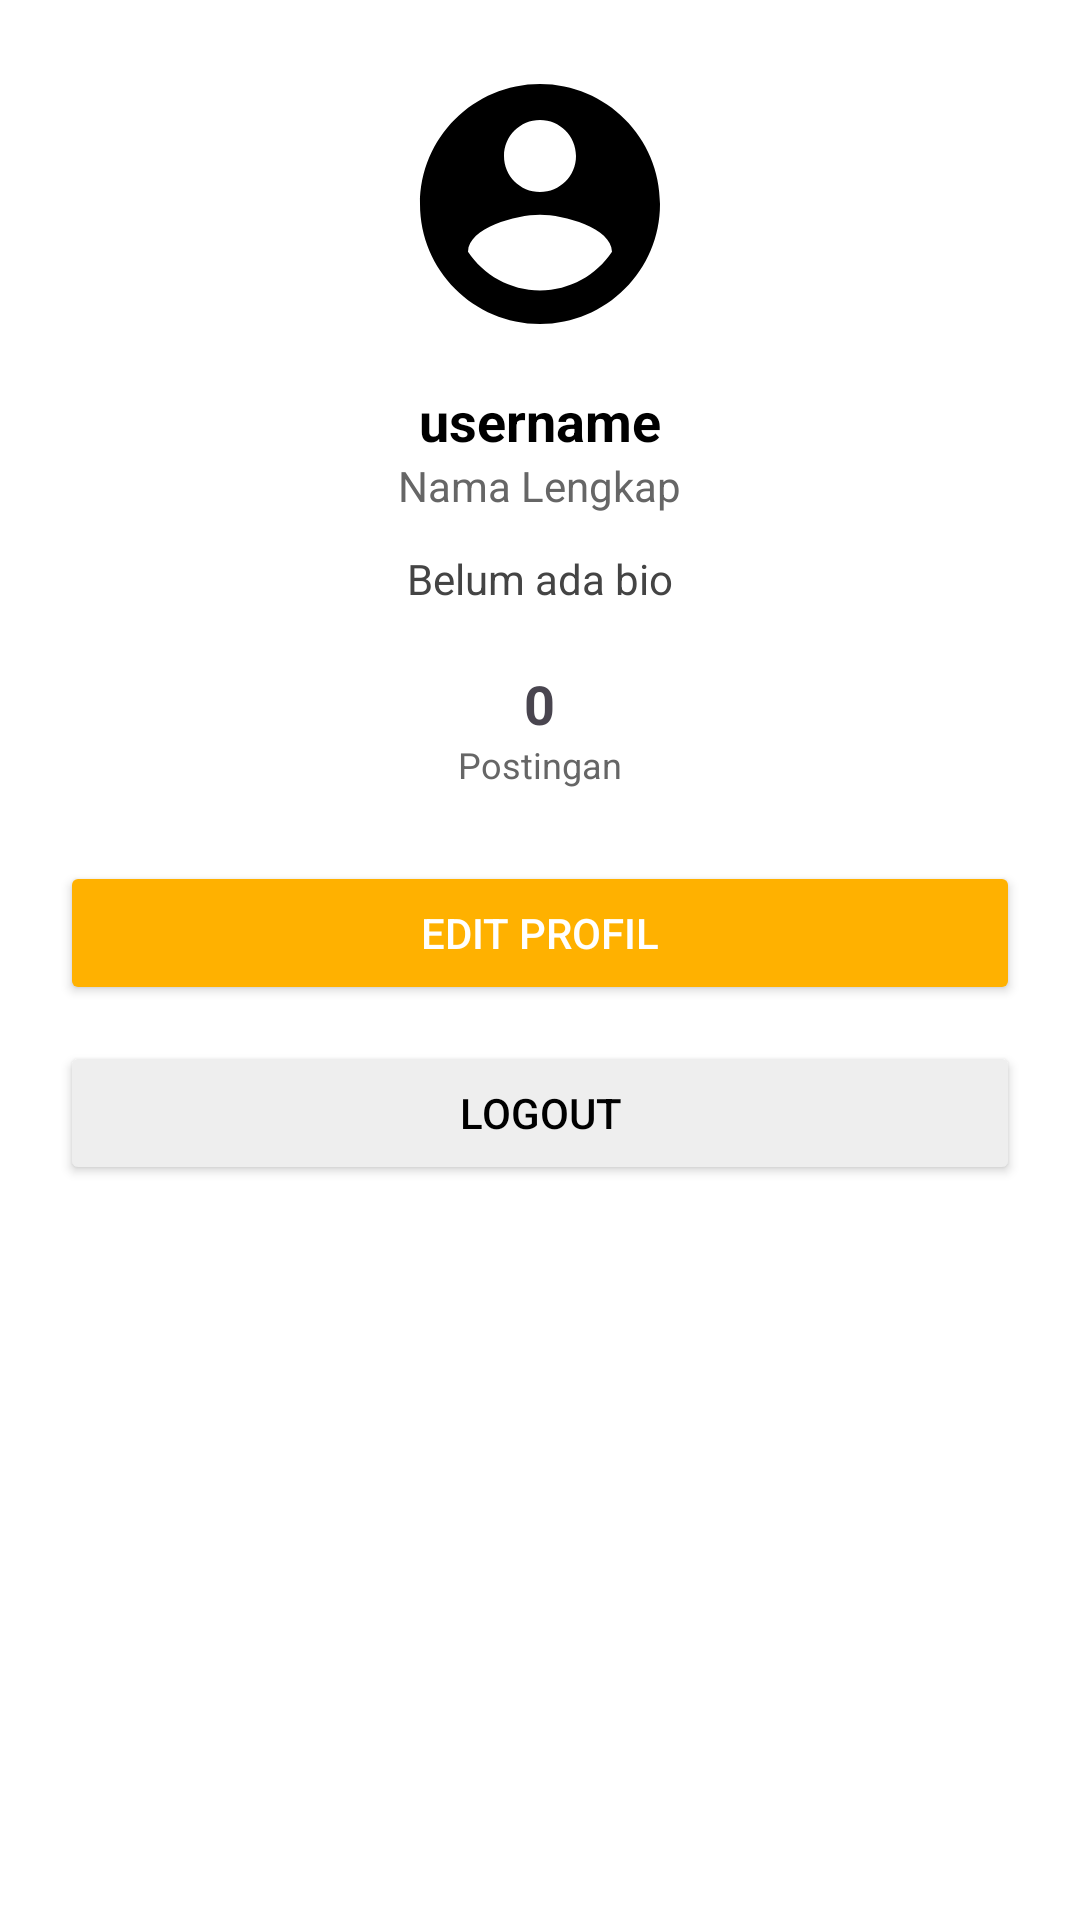

Produce the Android XML layout that renders to this screen, including the resource entries it uses.
<!-- AndroidManifest.xml: application theme Theme.Lemolite -->
<!-- res/layout/fragment_profile.xml -->
<?xml version="1.0" encoding="utf-8"?>
<ScrollView xmlns:android="http://schemas.android.com/apk/res/android"
    xmlns:app="http://schemas.android.com/apk/res-auto"
    android:layout_width="match_parent"
    android:layout_height="match_parent"
    android:background="#FFFFFF">

    <LinearLayout
        android:layout_width="match_parent"
        android:layout_height="wrap_content"
        android:orientation="vertical"
        android:padding="20dp">

        <com.google.android.material.imageview.ShapeableImageView
            android:id="@+id/ivProfile"
            android:layout_width="96dp"
            android:layout_height="96dp"
            android:layout_gravity="center"
            android:src="@drawable/ic_user_placeholder"
            android:scaleType="centerCrop"
            app:shapeAppearanceOverlay="@style/CircleImage" />

        <TextView
            android:id="@+id/tvUsername"
            android:layout_width="wrap_content"
            android:layout_height="wrap_content"
            android:layout_marginTop="12dp"
            android:layout_gravity="center"
            android:text="username"
            android:textStyle="bold"
            android:textSize="18sp"
            android:textColor="#000000" />

        <TextView
            android:id="@+id/tvFullName"
            android:layout_width="wrap_content"
            android:layout_height="wrap_content"
            android:layout_gravity="center"
            android:text="Nama Lengkap"
            android:textSize="14sp"
            android:textColor="#666666" />

        <TextView
            android:id="@+id/tvBio"
            android:layout_width="match_parent"
            android:layout_height="wrap_content"
            android:layout_marginTop="12dp"
            android:gravity="center"
            android:text="Belum ada bio"
            android:textSize="14sp"
            android:textColor="#444444" />

        <LinearLayout
            android:layout_width="match_parent"
            android:layout_height="wrap_content"
            android:layout_marginTop="20dp"
            android:gravity="center"
            android:orientation="horizontal">

            <LinearLayout
                android:layout_width="wrap_content"
                android:layout_height="wrap_content"
                android:orientation="vertical"
                android:gravity="center">

                <TextView
                    android:id="@+id/tvPostCount"
                    android:layout_width="wrap_content"
                    android:layout_height="wrap_content"
                    android:text="0"
                    android:textStyle="bold"
                    android:textSize="18sp" />

                <TextView
                    android:layout_width="wrap_content"
                    android:layout_height="wrap_content"
                    android:text="Postingan"
                    android:textSize="12sp"
                    android:textColor="#666666" />
            </LinearLayout>

        </LinearLayout>

        <Button
            android:id="@+id/btnEditProfile"
            android:layout_width="match_parent"
            android:layout_height="48dp"
            android:layout_marginTop="24dp"
            android:text="Edit Profil"
            android:backgroundTint="#FFB100"
            android:textColor="#FFFFFF"
            app:cornerRadius="12dp" />

        <Button
            android:id="@+id/btnLogout"
            android:layout_width="match_parent"
            android:layout_height="48dp"
            android:layout_marginTop="12dp"
            android:text="Logout"
            android:backgroundTint="#EEEEEE"
            android:textColor="#000000"
            app:cornerRadius="12dp" />

    </LinearLayout>
</ScrollView>
<!-- resources referenced by this layout -->
<resources>
  <!-- drawable ic_user_placeholder (drawable) -->
  <vector xmlns:android="http://schemas.android.com/apk/res/android"
      android:height="24dp"
      android:tint="#000000"
      android:viewportHeight="24"
      android:viewportWidth="24"
      android:width="24dp">
      <path
          android:fillColor="@android:color/white"
          android:pathData="M12,2C6.48,2 2,6.48 2,12s4.48,10 10,10 10,-4.48 10,-10S17.52,2 12,2zM12,5c1.66,0 3,1.34 3,3s-1.34,3 -3,3 -3,-1.34 -3,-3 1.34,-3 3,-3zM12,19.2c-2.5,0 -4.71,-1.28 -6,-3.22 0.03,-1.99 4,-3.08 6,-3.08 1.99,0 5.97,1.09 6,3.08 -1.29,1.94 -3.5,3.22 -6,3.22z"/>
  </vector>
  <style name="Theme.Lemolite" parent="Base.Theme.Lemolite" />
  <style name="Base.Theme.Lemolite" parent="Theme.Material3.DayNight.NoActionBar">
          <item name="colorPrimary">#FFB100</item>
          <item name="android:editTextColor">@android:color/black</item>
          <item name="android:windowBackground">@android:color/white</item>
          <item name="android:colorBackground">@android:color/white</item>
      </style>
</resources>
